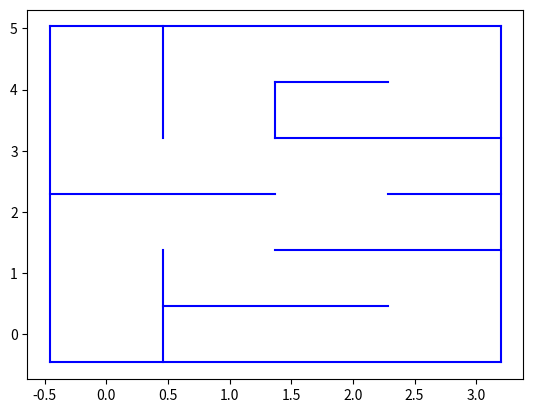

The script that saved this image:
import numpy as np
import matplotlib.pyplot as plt

FT = 0.3048
DEG = np.pi / 180

WALL_SEGS = [
        [(-0.5 * 3 * FT, -0.5 * 3 * FT), (3* FT * -0.5,  5.5*FT * 3 )],
        [(-0.5 * 3 * FT, -0.5 * 3 * FT), (3* FT *  3.5, -0.5*FT * 3 )],
        [(-0.5 * 3 * FT,  5.5 * 3 * FT), (3* FT *  3.5,  5.5*FT * 3 )],
        [( 3.5 * 3 * FT, -0.5 * 3 * FT), (3* FT *  3.5,  5.5*FT * 3 )],
        [( 0.5 * 3 * FT, -0.5 * 3 * FT), (3* FT *  0.5,  1.5*FT * 3 )],
        [( 0.5 * 3 * FT,  3.5 * 3 * FT), (3* FT *  0.5,  5.5*FT * 3 )],
        [( 1.5 * 3 * FT,  3.5 * 3 * FT), (3* FT *  1.5,  4.5*FT * 3 )],
        [( 0.5 * 3 * FT,  0.5 * 3 * FT), (3* FT *  2.5,  0.5*FT * 3 )],
        [( 1.5 * 3 * FT,  1.5 * 3 * FT), (3* FT *  3.5,  1.5*FT * 3 )],
        [(-0.5 * 3 * FT,  2.5 * 3 * FT), (3* FT *  1.5,  2.5*FT * 3 )],
        [( 2.5 * 3 * FT,  2.5 * 3 * FT), (3* FT *  3.5,  2.5*FT * 3 )],
        [( 1.5 * 3 * FT,  3.5 * 3 * FT), (3* FT *  3.5,  3.5*FT * 3 )],
        [( 1.5 * 3 * FT,  4.5 * 3 * FT), (3* FT *  2.5,  4.5*FT * 3 )]
   ]

def plot_segment(p0, p1):

    x0, y0 = p0
    x1, y1 = p1
    
    plt.plot([x0, x1], [y0, y1], 'b')

def plot_robot(x, y, theta):

    dx = 0.2*np.cos(theta)
    dy = 0.2*np.sin(theta)

    plt.gca().add_artist(plt.Circle((x, y), 0.15, color='r'))
    plt.plot([x, x+dx], [y, y+dy], color='k')

def plot_ray(x, y, angle, distance):

    dx = distance*np.cos(angle)
    dy = distance*np.sin(angle)

    plt.plot([x, x+dx], [y, y+dy], color='g')
    

for seg in WALL_SEGS:
    p0, p1 = seg
    plot_segment(p0, p1)




